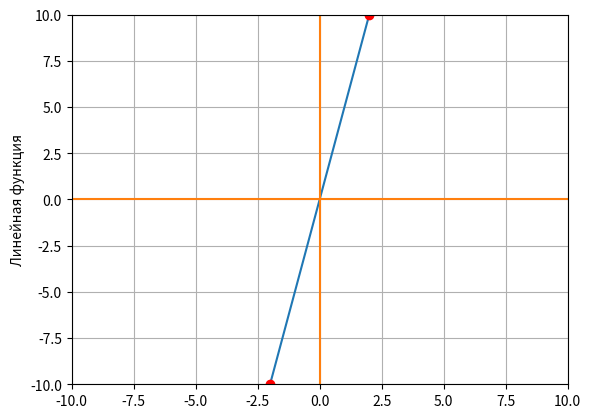

This figure's Python source:
# -*- coding: utf-8 -*-
"""
Created on Thu Mar 18 22:54:07 2021

[redacted]
"""

#from da.py import function (graph)

import matplotlib.pyplot as plt
# Указываем токен
# Импортируем типы из модуля, чтобы создавать кнопки


# Заготовки для трёх предложений
first = []
second = []
second_add = []
third = []


def graph(y, k, x):
    fig = plt.figure()

    plt.axis([-10, 10, -10, 10])
    plt.grid(True)
    plt.plot((x, -x), (y, -y))
    plt.plot([x, -x], [y, -y], 'ro')
    plt.plot((0, 0), (10, -10), color='#ff7f0e')
    plt.plot((-10, 10), (0, 0), color='#ff7f0e')
    plt.ylabel('Линейная функция')
    plt.show()

    fig.savefig('мой график')

    return fig



graph(10,5,2)